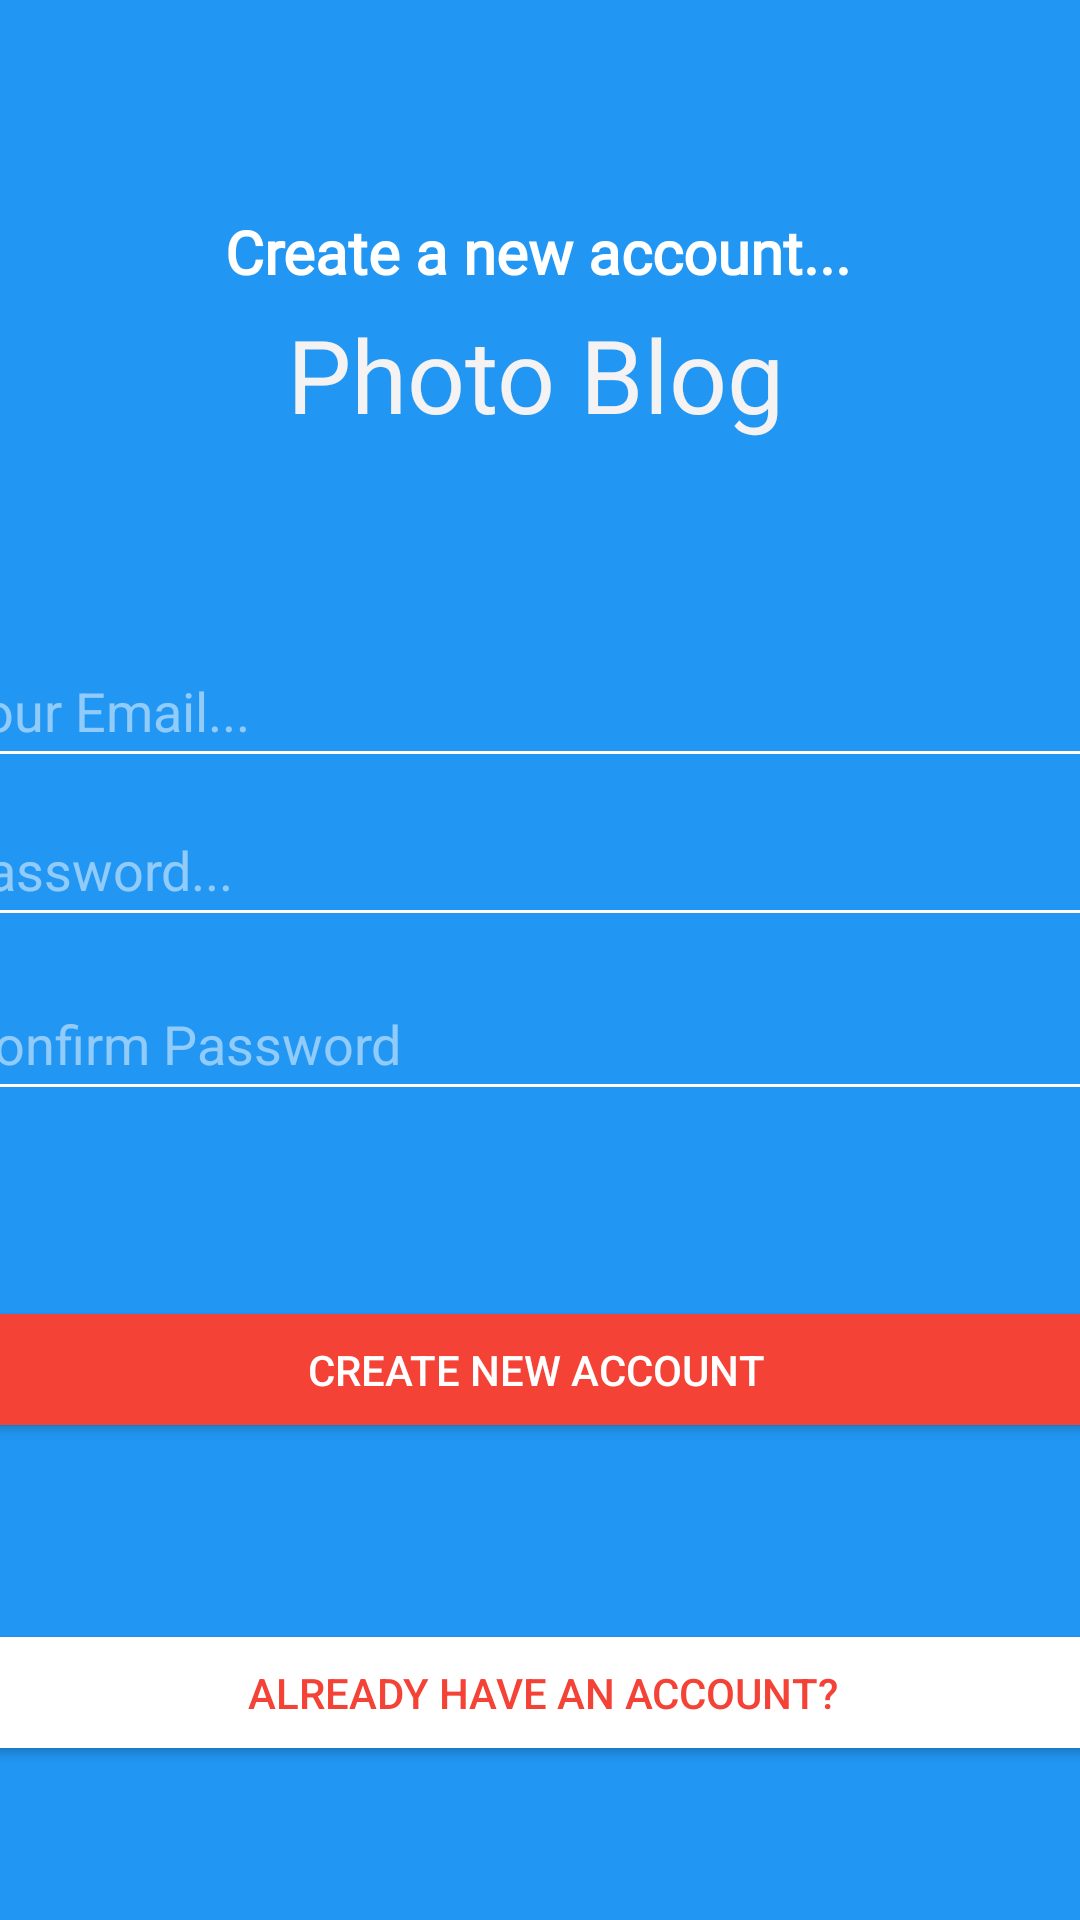

Write the Android layout XML for this screen, with the resource values it uses.
<!-- AndroidManifest.xml: application theme Theme.PhotoBlog -->
<!-- res/layout/activity_register2.xml -->
<?xml version="1.0" encoding="utf-8"?>
<androidx.constraintlayout.widget.ConstraintLayout xmlns:android="http://schemas.android.com/apk/res/android"
    xmlns:app="http://schemas.android.com/apk/res-auto"
    xmlns:tools="http://schemas.android.com/tools"
    android:id="@+id/main_toolbar"
    android:layout_width="match_parent"
    android:layout_height="match_parent"
    android:background="@color/colorPrimary"
    tools:context=".RegisterActivity">

    <TextView
        android:id="@+id/textView"
        android:layout_width="wrap_content"
        android:layout_height="wrap_content"
        android:fontFamily="@font/allerta"
        android:text="Create a new account..."
        android:textColor="#FFFFFF"
        android:textSize="20sp"
        android:textStyle="bold"
        app:layout_constraintBottom_toTopOf="@+id/textView3"
        app:layout_constraintEnd_toEndOf="parent"
        app:layout_constraintHorizontal_bias="0.497"
        app:layout_constraintStart_toStartOf="parent"
        app:layout_constraintTop_toTopOf="parent"
        app:layout_constraintVertical_bias="0.935" />

    <TextView
        android:id="@+id/textView3"
        android:layout_width="wrap_content"
        android:layout_height="wrap_content"
        android:layout_marginBottom="392dp"
        android:fontFamily="@font/allerta"
        android:text="Photo Blog"
        android:textColor="#F4F2F2"
        android:textSize="34sp"
        app:layout_constraintBottom_toTopOf="@+id/button2"
        app:layout_constraintEnd_toEndOf="@+id/textView"
        app:layout_constraintHorizontal_bias="0.479"
        app:layout_constraintStart_toStartOf="@+id/textView" />

    <EditText
        android:id="@+id/reg_email"
        android:layout_width="400dp"
        android:layout_height="wrap_content"
        android:layout_marginTop="64dp"
        android:backgroundTint="@color/white"
        android:ems="10"
        android:hint="@string/email_hint"
        android:inputType="textEmailAddress"
        android:minHeight="48dp"
        android:textColor="@color/white"
        android:textColorHint="@color/whitetransparent"
        app:layout_constraintEnd_toEndOf="parent"
        app:layout_constraintStart_toStartOf="parent"
        app:layout_constraintTop_toBottomOf="@+id/textView3" />

    <EditText
        android:id="@+id/reg_password"
        android:layout_width="400dp"
        android:layout_height="wrap_content"
        android:layout_marginTop="5dp"
        android:backgroundTint="@color/white"
        android:ems="10"
        android:hint="Password..."
        android:inputType="textPassword"
        android:minHeight="48dp"
        android:textColor="@color/white"
        android:textColorHint="@color/whitetransparent"
        app:layout_constraintEnd_toEndOf="parent"
        app:layout_constraintStart_toStartOf="parent"
        app:layout_constraintTop_toBottomOf="@+id/reg_email" />

    <Button
        android:id="@+id/button"
        android:layout_width="400dp"
        android:layout_height="wrap_content"
        android:layout_marginTop="96dp"
        android:backgroundTint="@color/colorAccent"
        android:paddingTop="15dp"
        android:paddingBottom="15dp"
        android:text="Create new account"
        android:textColor="@color/white"
        app:layout_constraintBottom_toTopOf="@+id/button2"
        app:layout_constraintEnd_toEndOf="parent"
        app:layout_constraintHorizontal_bias="0.545"
        app:layout_constraintStart_toStartOf="parent"
        app:layout_constraintTop_toBottomOf="@+id/reg_password" />

    <Button
        android:id="@+id/button2"
        android:layout_width="400dp"
        android:layout_height="wrap_content"
        android:layout_marginTop="35dp"
        android:layout_marginBottom="28dp"
        android:backgroundTint="@color/white"
        android:paddingTop="15dp"
        android:paddingBottom="15dp"
        android:text="Already have an account?"
        android:textColor="@color/colorAccent"
        app:layout_constraintBottom_toBottomOf="parent"
        app:layout_constraintEnd_toEndOf="parent"
        app:layout_constraintHorizontal_bias="0.498"
        app:layout_constraintStart_toStartOf="parent"
        app:layout_constraintTop_toBottomOf="@+id/button" />

    <ProgressBar
        android:id="@+id/progressBar"
        style="?android:attr/progressBarStyle"
        android:layout_width="wrap_content"
        android:layout_height="wrap_content"
        android:layout_marginTop="24dp"
        android:backgroundTint="#171616"
        android:indeterminate="true"
        android:visibility="invisible"
        app:layout_constraintEnd_toEndOf="parent"
        app:layout_constraintHorizontal_bias="0.498"
        app:layout_constraintStart_toStartOf="parent"
        app:layout_constraintTop_toTopOf="parent" />

    <EditText
        android:id="@+id/confirm_password"
        android:layout_width="400dp"
        android:layout_height="wrap_content"
        android:layout_marginTop="5dp"
        android:backgroundTint="@color/white"
        android:ems="10"
        android:hint="Confirm Password"
        android:inputType="textPassword"
        android:minHeight="48dp"
        android:textColor="@color/white"
        android:textColorHint="@color/whitetransparent"
        app:layout_constraintBottom_toTopOf="@+id/button"
        app:layout_constraintEnd_toEndOf="parent"
        app:layout_constraintHorizontal_bias="0.454"
        app:layout_constraintStart_toStartOf="parent"
        app:layout_constraintTop_toBottomOf="@+id/reg_password"
        app:layout_constraintVertical_bias="0.072" />


</androidx.constraintlayout.widget.ConstraintLayout>
<!-- resources referenced by this layout -->
<resources>
  <color name="colorAccent">#F44336</color>
  <color name="colorPrimary">#2196F3</color>
  <color name="white">#FFFFFFFF</color>
  <color name="whitetransparent">#80ffffff</color>
  <string name="email_hint">Your Email...</string>
  <style name="Theme.PhotoBlog" parent="Theme.MaterialComponents.DayNight.NoActionBar">
          
          <item name="colorPrimary">@color/purple_500</item>
          <item name="colorPrimaryVariant">@color/purple_700</item>
          <item name="colorOnPrimary">@color/white</item>
          
          <item name="colorSecondary">@color/teal_200</item>
          <item name="colorSecondaryVariant">@color/teal_700</item>
          <item name="colorOnSecondary">@color/black</item>
          
          <item name="android:statusBarColor" tools:targetApi="l">?attr/colorPrimaryVariant</item>
          
      </style>
  <color name="purple_500">#FF6200EE</color>
  <color name="purple_700">#FF3700B3</color>
  <color name="teal_200">#FF03DAC5</color>
  <color name="teal_700">#FF018786</color>
  <color name="black">#FF000000</color>
</resources>
